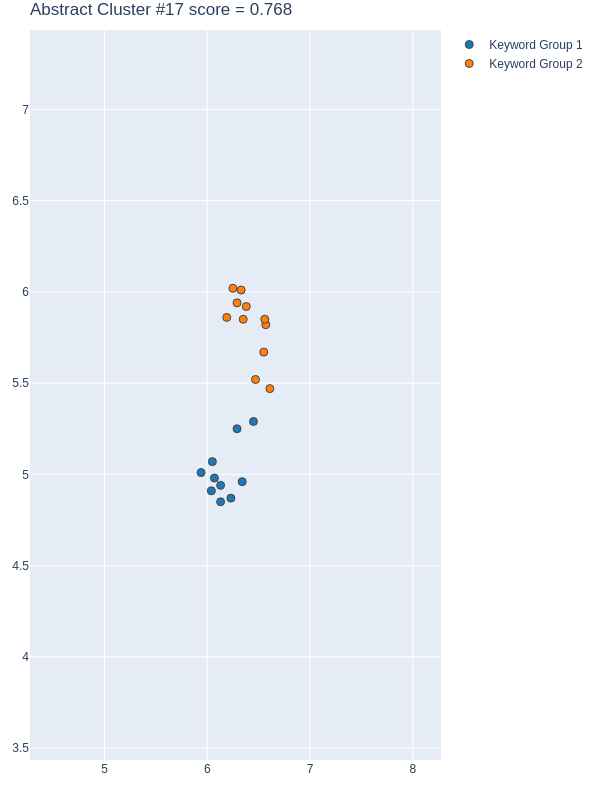

The data file committed next to this chart (first rows):
group, score, num_keywords, keywords, num_docs, doc_ids, x, y
1, 0.8752, 10, ['unplanned urbanization and challenge',…, 9, [213, 225, 265, 328, 420, 494, 524, 553,…, [6.1300001144, 6.3400001526, 6.230000019…, [4.8499999046, 4.9600000381000005, 4.869…
2, 0.6604, 11, ['high resolution Earth Observation', 'a…, 8, [213, 265, 328, 420, 524, 553, 589, 594], [6.6100001335, 6.3499999046, 6.570000171…, [5.4699997902, 5.8499999046, 5.820000171…
3, -0.3002, 28, ['Taliban regime', 'spatial logistic reg…, 10, [213, 225, 265, 328, 420, 494, 524, 553,…, [5.7399997711, 6.5799999237, 6.079999923…, [5.1500000954, 5.6999998093, 5.650000095…
